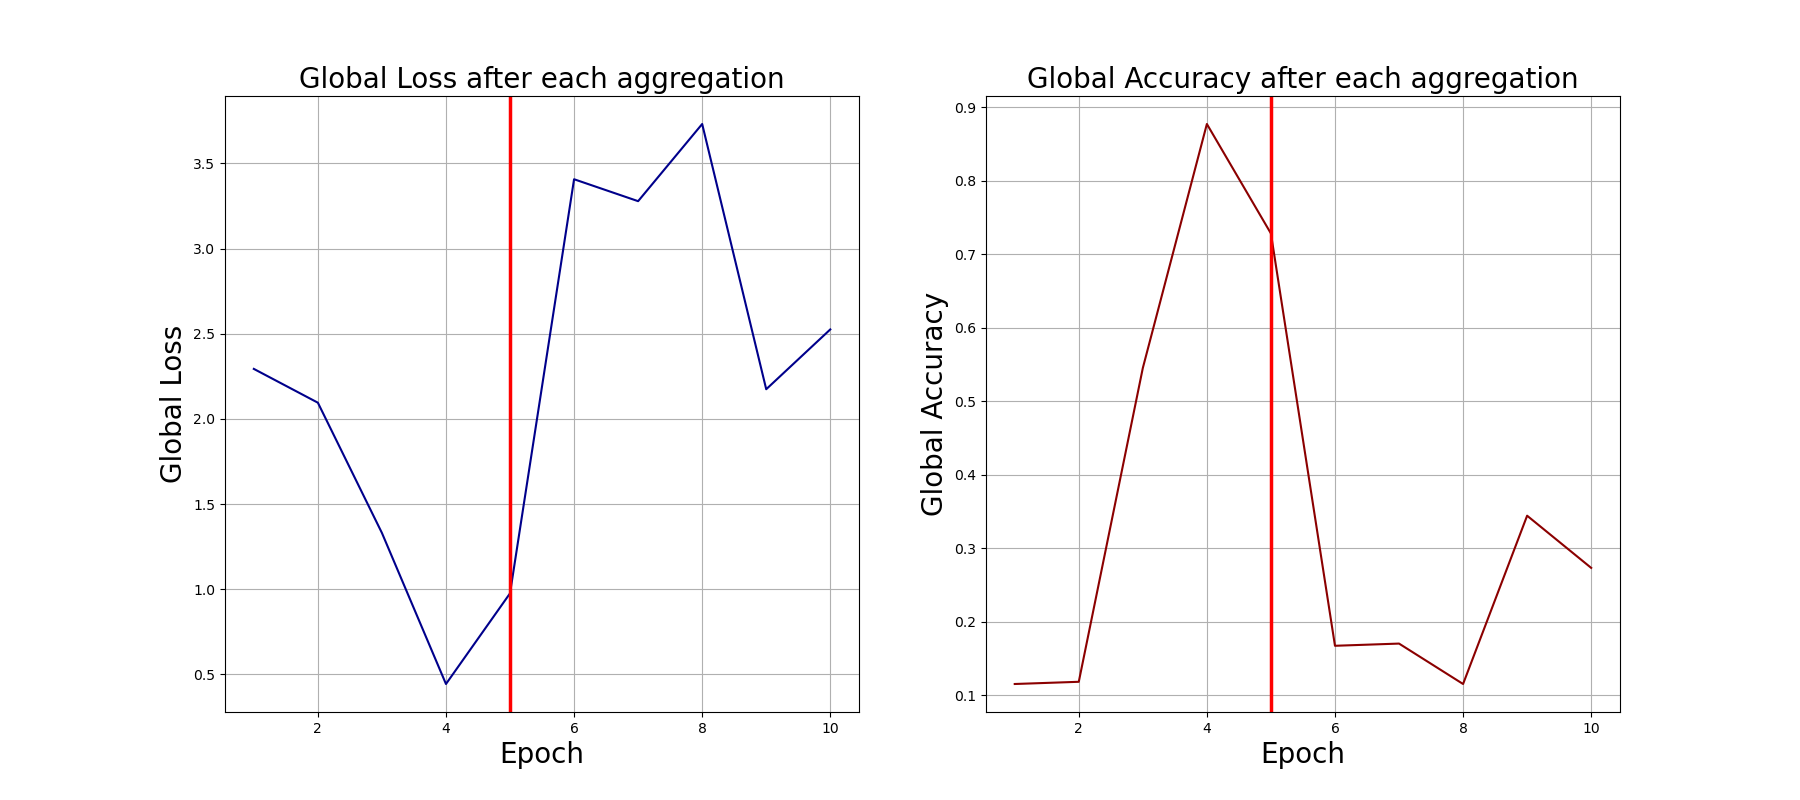

The data file committed next to this chart (first rows):
0, 2.2935397624969482, 0.115
1, 2.095, 0.118
2, 1.331, 0.545
3, 0.4441, 0.877
4, 0.9762, 0.728
5, 3.407, 0.167
6, 3.278, 0.17
7, 3.731, 0.115
8, 2.174, 0.344
9, 2.525, 0.273
